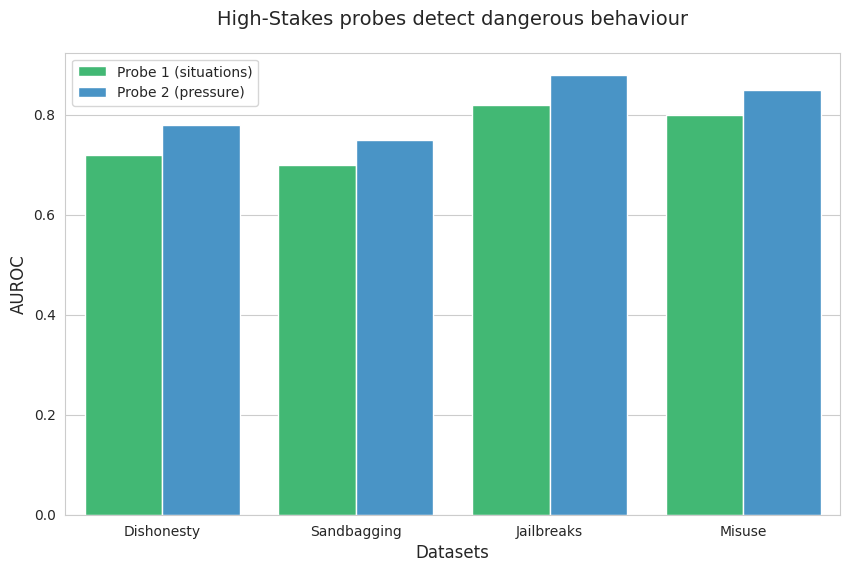

The script that saved this image: (Note: this script raises an exception after producing the figure.)
import pandas as pd
import seaborn as sns
import matplotlib.pyplot as plt

data = pd.DataFrame(
    columns=["Dataset", "Probe Type", "AUROC"],
    data=[
        ["Dishonesty", "Probe 1 (situations)", 0.72],
        ["Dishonesty", "Probe 2 (pressure)", 0.78],
        ["Sandbagging", "Probe 1 (situations)", 0.70],
        ["Sandbagging", "Probe 2 (pressure)", 0.75],
        ["Jailbreaks", "Probe 1 (situations)", 0.82],
        ["Jailbreaks", "Probe 2 (pressure)", 0.88],
        ["Misuse", "Probe 1 (situations)", 0.80],
        ["Misuse", "Probe 2 (pressure)", 0.85],
    ],
)


def plot_probe_comparison(data: pd.DataFrame):
    # Set style and figure size
    plt.figure(figsize=(10, 6))
    sns.set_style("whitegrid")

    # Create the bar plot
    sns.barplot(
        data=data,
        x="Dataset",
        y="AUROC",
        hue="Probe Type",
        palette=["#2ecc71", "#3498db"],  # Green for High-Stakes, Blue for Pressure
    )

    # Customize the plot
    plt.title(
        "High-Stakes probes detect dangerous behaviour",
        fontsize=14,
        pad=20,
    )
    plt.xlabel("Datasets", fontsize=12)
    plt.ylabel("AUROC", fontsize=12)

    # Adjust legend
    plt.legend(title="")

    return plt.gcf()


# Display the plot
plot_probe_comparison(data)
plt.savefig("../data/results/plots/probe_comparison.png")
plt.show()

def plot_model_scaling(data: pd.DataFrame):
    # Set style and figure size
    plt.figure(figsize=(10, 6))
    sns.set_style("whitegrid")

    # Create the bar plot
    sns.barplot(
        data=data,
        x="Dataset",
        y="AUROC",
        hue="Model Size",
        palette=["#e74c3c", "#f39c12", "#2ecc71"],  # Red, Orange, Green
    )

    # Customize the plot
    plt.title(
        "Model-centric high-stakes detection scales with model size",
        fontsize=14,
        pad=20,
    )
    plt.xlabel("")
    plt.ylabel("AUROC", fontsize=12)

    # Adjust legend
    plt.legend(title="")

    return plt.gcf()


data = pd.DataFrame(
    columns=["Dataset", "Model Size", "AUROC"],
    data=[
        ["Shutdown", "8B", 0.62],  # Lower performance
        ["Shutdown", "70B", 0.65],  # Only slight improvement
        ["Shutdown", "405B", 0.89],  # Big jump in performance
        ["Weights altered", "8B", 0.70],
        ["Weights altered", "70B", 0.82],
        ["Weights altered", "405B", 0.91],
        ["Deployment", "8B", 0.68],
        ["Deployment", "70B", 0.80],
        ["Deployment", "405B", 0.88],
    ],
)

# Example usage:
plot_model_scaling(data)
plt.savefig("model_scaling.png")
plt.show()